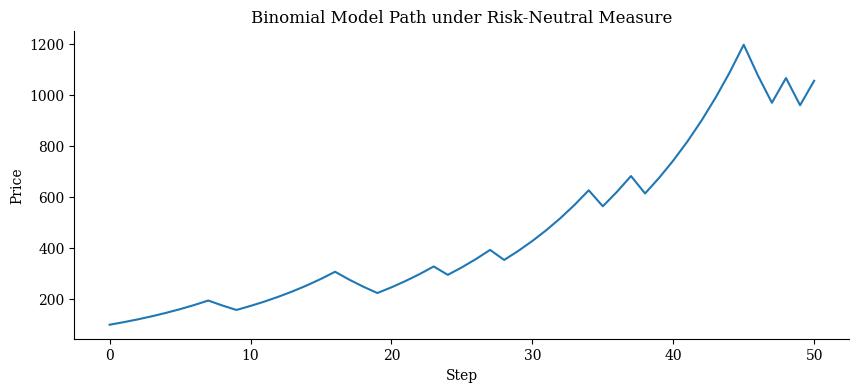
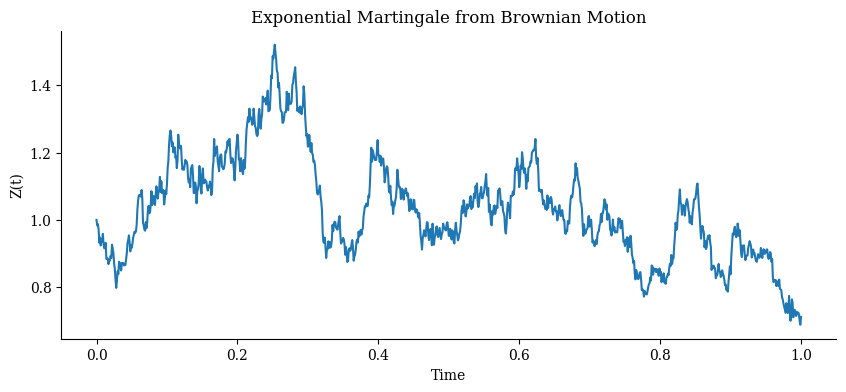
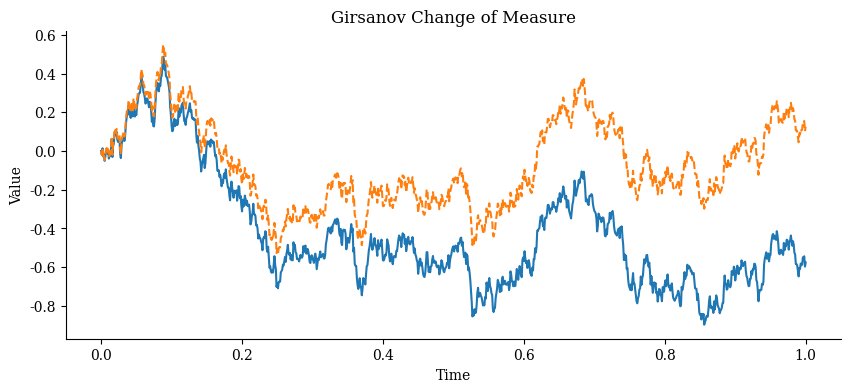

Write the Python code that produced these figures, in order.
import numpy as np
import matplotlib.pyplot as plt
import logging

# Configure logging
logging.basicConfig(level=logging.INFO, format='%(message)s')

plt.rcParams.update({
    "font.family": "serif",
    "axes.spines.top": False,
    "axes.spines.right": False
})

# Binomial Model with risk-neutral probabilities
def simulate_binomial_tree(S0, u, d, r, steps):
    q = (1 + r - d) / (u - d)
    paths = [S0]
    for _ in range(steps):
        move = np.random.choice([u, d], p=[q, 1 - q])
        paths.append(paths[-1] * move)
    return paths

# Brownian Motion and exponential martingale
def simulate_exponential_martingale(theta, T, steps):
    dt = T / steps
    W = np.cumsum(np.random.normal(0, np.sqrt(dt), size=steps))
    W = np.insert(W, 0, 0)
    t = np.linspace(0, T, steps + 1)
    Z = np.exp(-theta * W - 0.5 * theta**2 * t)
    return t, W, Z

# Girsanov: original and shifted Brownian motion
def simulate_girsanov(theta, T, steps):
    dt = T / steps
    W = np.cumsum(np.random.normal(0, np.sqrt(dt), size=steps))
    W = np.insert(W, 0, 0)
    t = np.linspace(0, T, steps + 1)
    W_tilde = W + theta * t
    return t, W, W_tilde

# Plotting the binomial model path
binomial_path = simulate_binomial_tree(S0=100, u=1.1, d=0.9, r=0.05, steps=50)

plt.figure(figsize=(10, 4))
plt.plot(binomial_path, label="Binomial Tree Path (Risk-Neutral)")
plt.title("Binomial Model Path under Risk-Neutral Measure")
plt.xlabel("Step")
plt.ylabel("Price")
plt.savefig("binomial_path.png")
plt.show()

# Plot exponential martingale
t, W, Z = simulate_exponential_martingale(theta=0.7, T=1, steps=1000)

plt.figure(figsize=(10, 4))
plt.plot(t, Z, label="Exponential Martingale")
plt.title("Exponential Martingale from Brownian Motion")
plt.xlabel("Time")
plt.ylabel("Z(t)")
plt.savefig("exponential_martingale.png")
plt.show()

# Plot Girsanov transformation
t, W, W_tilde = simulate_girsanov(theta=0.7, T=1, steps=1000)

plt.figure(figsize=(10, 4))
plt.plot(t, W, label="Original Brownian Motion")
plt.plot(t, W_tilde, label="Shifted (Girsanov)", linestyle='--')
plt.title("Girsanov Change of Measure")
plt.xlabel("Time")
plt.ylabel("Value")
plt.savefig("girsanov_shift.png")
plt.show()
